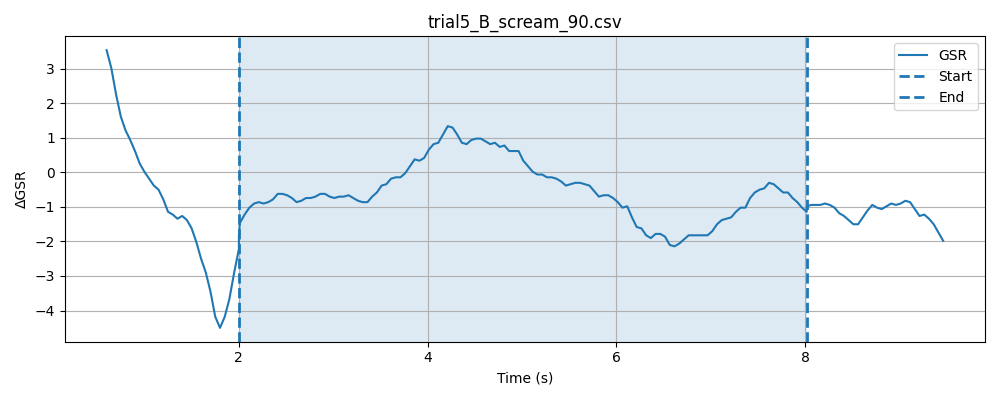

The table this chart was drawn from, first rows:
timestamp, elapsed_sec, gsr_raw, phase
1777633105, 0.04799, 1496, baseline
1777633105, 0.09804, 1498, baseline
1777633105, 0.1481, 1495, baseline
1777633105, 0.1981, 1496, baseline
1777633105, 0.2481, 1496, baseline
1777633106, 0.2983, 1498, baseline
1777633106, 0.3486, 1499, baseline
1777633106, 0.3982, 1497, baseline
1777633106, 0.4482, 1497, baseline
1777633106, 0.4982, 1499, baseline
1777633106, 0.5484, 1497, baseline
1777633106, 0.5986, 1499, baseline
1777633106, 0.6485, 1500, baseline
1777633106, 0.6986, 1497, baseline
1777633106, 0.7487, 1499, baseline
1777633106, 0.7988, 1494, baseline
1777633106, 0.8488, 1498, baseline
1777633106, 0.8988, 1500, baseline
1777633106, 0.9489, 1502, baseline
1777633106, 0.9989, 1504, baseline
1777633106, 1.049, 1503, baseline
1777633106, 1.099, 1508, baseline
1777633106, 1.149, 1510, baseline
1777633106, 1.199, 1502, baseline
1777633106, 1.249, 1488, baseline
1777633107, 1.299, 1483, baseline
1777633107, 1.349, 1479, baseline
1777633107, 1.399, 1479, baseline
1777633107, 1.449, 1486, baseline
1777633107, 1.499, 1489, baseline
1777633107, 1.549, 1490, baseline
1777633107, 1.599, 1490, baseline
1777633107, 1.649, 1491, baseline
1777633107, 1.699, 1492, baseline
1777633107, 1.749, 1494, baseline
1777633107, 1.799, 1494, baseline
1777633107, 1.849, 1492, baseline
1777633107, 1.899, 1491, baseline
1777633107, 1.949, 1495, baseline
1777633107, 1.999, 1496, baseline
1777633107, 2.049, 1496, baseline
1777633107, 0.08462, 1495, stimulus
1777633107, 0.09524, 1494, stimulus
1777633107, 0.1454, 1492, stimulus
1777633107, 0.1955, 1492, stimulus
1777633108, 0.2455, 1493, stimulus
1777633108, 0.2956, 1494, stimulus
1777633108, 0.3455, 1492, stimulus
1777633108, 0.3955, 1494, stimulus
1777633108, 0.4456, 1496, stimulus
1777633108, 0.4957, 1496, stimulus
1777633108, 0.5455, 1498, stimulus
1777633108, 0.5955, 1496, stimulus
1777633108, 0.6457, 1496, stimulus
1777633108, 0.6956, 1498, stimulus
1777633108, 0.7457, 1496, stimulus
1777633108, 0.7956, 1495, stimulus
1777633108, 0.8458, 1494, stimulus
1777633108, 0.8958, 1493, stimulus
1777633108, 0.9459, 1493, stimulus
... 146 more rows
